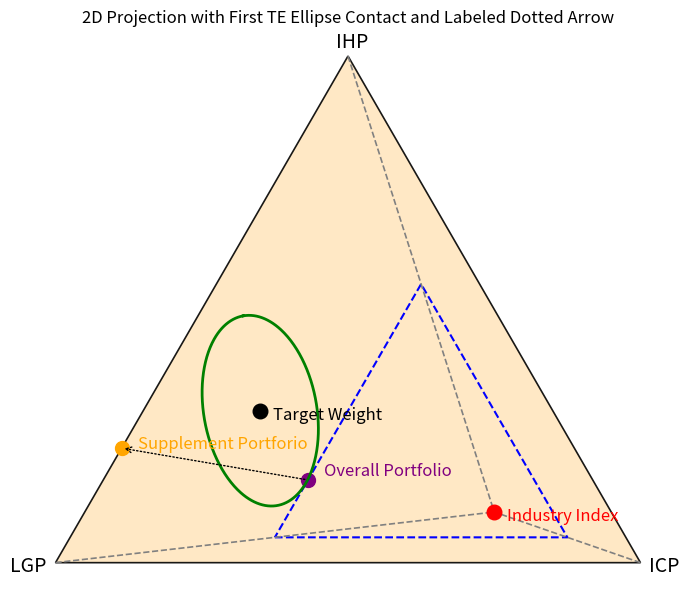

Reproduce this figure in Python.
import numpy as np
import matplotlib.pyplot as plt

# --- 1) 三角形頂点と基準点 ---
A = np.array([1.,0.,0.])
B = np.array([0.,1.,0.])
C = np.array([0.,0.,1.])
P = np.array([0.5,0.2,0.3])       # Target Weight
pat = 1
if pat == 0:
    Q = np.array([0.4,1.0,-0.4])      # Industry Index
elif pat == 1:
    Q = np.array([0.2,0.7,0.1])      # Industry Index

rx, ry, rz = 0.55, 0.30, 0.45     # 楕円体半径（TE 等高線）

# --- 2) 平面基底 ---
n = np.array([1.,1.,1.]) / np.sqrt(3.)
u = np.array([1., -1., 0.]); u /= np.linalg.norm(u)
v = np.cross(n, u); v /= np.linalg.norm(v)

# --- 3) 三角形 2D 座標 ---
sqrt2 = np.sqrt(2); sqrt6 = np.sqrt(6)
A2 = np.array([0.,0.]); B2 = np.array([sqrt2,0.]); C2 = np.array([sqrt2/2, sqrt6/2])
def to2d(coeff): return coeff[0]*A2 + coeff[1]*B2 + coeff[2]*C2
P2 = to2d(P); Q2 = to2d(Q)

# --- 4) 新しい三角形の中点 ---
midA = (A2 + Q2)/2; midB = (B2 + Q2)/2; midC = (C2 + Q2)/2
line_points = [midA, midB, midC, midA]

# --- 5) 回転行列 ---
def rotation_matrix_xyz(theta_xy=0, theta_yz=0, theta_zx=0):
    cx, cy, cz = np.cos([theta_xy, theta_yz, theta_zx])
    sx, sy, sz = np.sin([theta_xy, theta_yz, theta_zx])
    
    Rxy = np.array([[ cx, -sx, 0],
                    [ sx,  cx, 0],
                    [  0,   0, 1]])
    
    Ryz = np.array([[1,  0,   0],
                    [0, cy, -sy],
                    [0, sy,  cy]])
    
    Rzx = np.array([[ cz, 0, sz],
                    [  0, 1,  0],
                    [-sz, 0, cz]])
    
    return Rzx @ Ryz @ Rxy

# --- 6) 楕円体軸の回転 ---
theta_xy = np.radians(50)
theta_yz = np.radians(-10)
theta_zx = np.radians(20)
R = rotation_matrix_xyz(theta_xy, theta_yz, theta_zx)
Ru = np.diag([1/rx**2, 1/ry**2, 1/rz**2])
Ru_rotated = R @ Ru @ R.T

# --- 7) 2D投影用行列 ---
G = np.array([[u @ Ru_rotated @ u, u @ Ru_rotated @ v],
              [v @ Ru_rotated @ u, v @ Ru_rotated @ v]])
eigvals, eigvecs = np.linalg.eigh(G)
L = 1 / np.sqrt(eigvals)
E = eigvecs

# --- 8) 元の楕円（2D）生成 ---
num_pts = 400
ellipse2d_orig = []
for t in np.linspace(0, 2*np.pi, num_pts):
    c = np.array([np.cos(t), np.sin(t)])
    alpha, beta = E @ (L * c)
    X = P + alpha*u + beta*v
    ellipse2d_orig.append(to2d(X))
ellipse2d_orig = np.array(ellipse2d_orig)

# --- 9) 距離計算関数 ---
def distance_point_to_segment(P0, L1, L2):
    v = L2-L1; w = P0-L1
    c1 = np.dot(w,v); c2 = np.dot(v,v)
    b = 0 if c2==0 else np.clip(c1/c2,0,1)
    Pb = L1 + b*v
    return np.linalg.norm(P0-Pb), Pb

# --- 10) 楕円を拡大して最初に接する点のみ取得 ---
scale = 0.3
scale_step = 0.001
max_scale = 5.0
tolerance = 0.001
ellipse2d_scaled = ellipse2d_orig.copy()

first_contact_pt = None
first_contact_ellipse_pt = None

while scale < max_scale:
    scaled = P2 + scale*(ellipse2d_orig - P2)
    contact_found = False
    for pt in scaled:
        for j in range(len(line_points)-1):
            d, Pb = distance_point_to_segment(pt, line_points[j], line_points[j+1])
            if d <= tolerance:
                first_contact_pt = Pb
                first_contact_ellipse_pt = pt
                contact_found = True
                break
        if contact_found:
            break
    if contact_found:
        ellipse2d_scaled = scaled
        break
    scale += scale_step
else:
    ellipse2d_scaled = P2 + scale*(ellipse2d_orig - P2)

# 接点を1点だけ格納
contact_points = np.array([first_contact_pt])
ellipse_contact_points = np.array([first_contact_ellipse_pt])
orig_points = np.array([2*first_contact_pt - Q2])

# --- 11) 描画 ---
fig, ax = plt.subplots(figsize=(7,7))
ax.set_aspect("equal"); ax.axis("off")

# 元の三角形
tri = np.array([A2,B2,C2])
ax.fill(tri[:,0], tri[:,1], color="#FFE6BF", alpha=0.9, edgecolor="black", linewidth=1.2)

# Target Weight
ax.scatter(P2[0], P2[1], c="black", s=110, zorder=5)
ax.text(P2[0]+0.03,P2[1]-0.02,"Target Weight", fontsize=12, fontstyle='italic')

# Industry Index
ax.scatter(Q2[0], Q2[1], c="red", s=110, zorder=6)
ax.text(Q2[0]+0.03,Q2[1]-0.02,"Industry Index", fontsize=12, color="red", fontstyle='italic')

# 新しい三角形（中点）
new_tri = np.array([midA, midB, midC, midA])
ax.plot(new_tri[:,0], new_tri[:,1], linestyle='--', color='blue', linewidth=1.5)

# 元の頂点→Q2 線
for vertex in [A2,B2,C2]:
    ax.plot([vertex[0], Q2[0]], [vertex[1], Q2[1]], linestyle='--', color='gray', linewidth=1.2)

# TE楕円
ax.plot(ellipse2d_scaled[:,0], ellipse2d_scaled[:,1], color="green", linewidth=2, label="TE Ellipse")

# 接点（最初に接した1点のみ）
ax.scatter(ellipse_contact_points[:,0], ellipse_contact_points[:,1],
           color="purple", s=100, label="Contact Point")
ax.text(ellipse_contact_points[0,0]+0.04, ellipse_contact_points[0,1]+0.01,
        "Overall Portfolio", color="purple", fontsize=12, fontstyle='italic')

# 対応する元の三角形の点
ax.scatter(orig_points[:,0], orig_points[:,1],
           color="orange", s=100, label="Original Point")
ax.text(orig_points[0,0]+0.04, orig_points[0,1]+0.00,
        "Supplement Portforio", color="orange", fontsize=12, fontstyle='italic')

# 接点から元の三角形の点への矢印（細い点線）
for e_pt, o_pt in zip(ellipse_contact_points, orig_points):
    ax.annotate("", xy=o_pt, xytext=e_pt,
                arrowprops=dict(arrowstyle='->', linestyle='dotted', color='black', linewidth=1))

# 元の三角形ラベル
ax.text(A2[0]-0.11,A2[1]-0.02,"LGP", fontsize=14)
ax.text(B2[0]+0.02,B2[1]-0.02,"ICP", fontsize=14)
ax.text(C2[0]-0.03,C2[1]+0.02,"IHP", fontsize=14)

ax.set_title("2D Projection with First TE Ellipse Contact and Labeled Dotted Arrow", fontsize=12)
plt.tight_layout()
plt.show()
